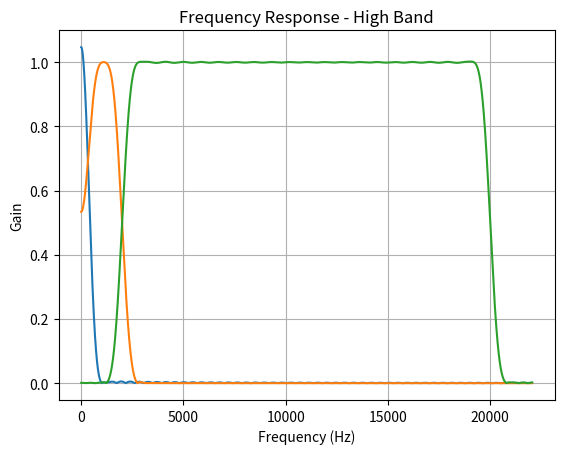

Write Python code to recreate this figure.

import numpy as np
import matplotlib.pyplot as plt
from scipy.signal import firwin, freqz, lfilter

# 1. Đặt các tham số
fs = 44100  # Tần số lấy mẫu (Hz)
num_taps = 101  # Số lượng taps (số coefficients)

# 2. Tính toán tần số cắt cho từng băng tần (chuẩn hóa theo Nyquist)
nyquist = fs / 2
low_cutoff = [20 / nyquist, 200 / nyquist]  # Low band
mid_cutoff = [200 / nyquist, 2000 / nyquist]  # Mid band
high_cutoff = [2000 / nyquist, 20000 / nyquist]  # High band

# 3. Thiết kế bộ lọc FIR cho từng băng tần
low_band = firwin(num_taps, low_cutoff, pass_zero=False,
                  window='hamming')  # Bộ lọc thông dải Low
mid_band = firwin(num_taps, mid_cutoff, pass_zero=False,
                  window='hamming')  # Bộ lọc thông dải Mid
high_band = firwin(num_taps, high_cutoff, pass_zero=False,
                   window='hamming')  # Bộ lọc thông dải High

# 4. Hàm apply_filter để áp dụng bộ lọc FIR lên tín hiệu đầu vào


def apply_filter(signal, filter_coefficients):
    return lfilter(filter_coefficients, 1.0, signal)

# 5. Kiểm tra đáp ứng tần số của từng bộ lọc


def plot_frequency_response(coefficients, band_name):
    w, h = freqz(coefficients, worN=8000)
    plt.plot((w / np.pi) * nyquist, np.abs(h), label=f'{band_name} Band')
    plt.title(f'Frequency Response - {band_name} Band')
    plt.xlabel('Frequency (Hz)')
    plt.ylabel('Gain')
    plt.grid()
    plt.show()


plot_frequency_response(low_band, 'Low')
plot_frequency_response(mid_band, 'Mid')
plot_frequency_response(high_band, 'High')
